Photos from the image-classification dataset "Data_CMC_COADEL_1" in the GitHub repository jmwolf82/XAI_Healthcare. Its 2 classes are: mitosis, non-mitosis.

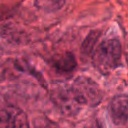
Label: non-mitosis

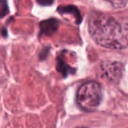
Label: non-mitosis

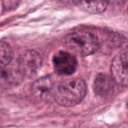
Label: mitosis

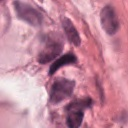
Label: non-mitosis

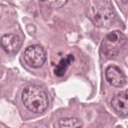
Label: mitosis

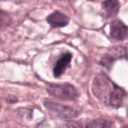
Label: mitosis
